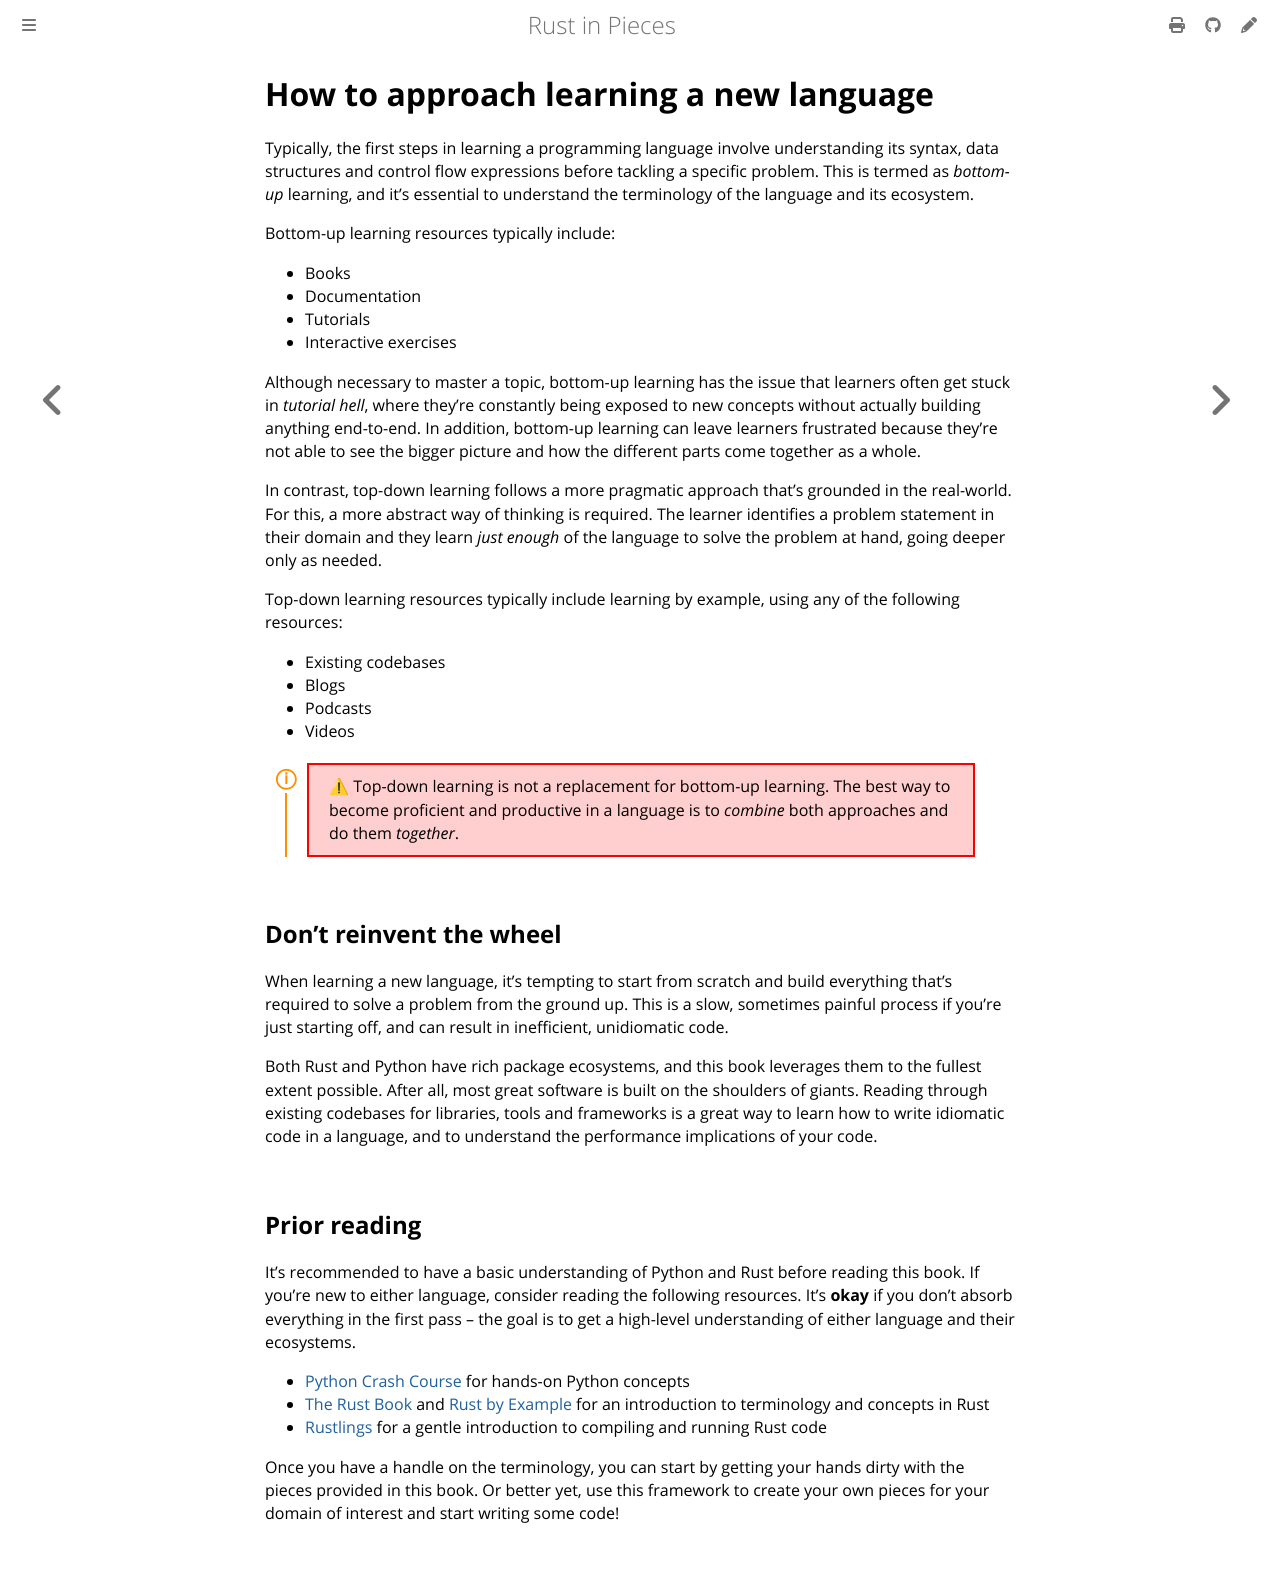

repository: thedataquarry/rustinpieces · page: introduction/learning.html · generator: mdbook

# How to approach learning a new language

Typically, the first steps in learning a programming language involve understanding its syntax, data structures and control flow expressions before tackling a specific problem. This is termed as _bottom-up_ learning, and it's essential to understand the terminology of the language and its ecosystem.

Bottom-up learning resources typically include:

- Books
- Documentation
- Tutorials
- Interactive exercises

Although necessary to master a topic, bottom-up learning has the issue that learners often get stuck in _tutorial hell_, where they're constantly being exposed to new concepts without actually building anything end-to-end. In addition, bottom-up learning can leave learners frustrated because they're not able to see the bigger picture and how the different parts come together as a whole.

In contrast, top-down learning follows a more pragmatic approach that's grounded in the real-world. For this, a more abstract way of thinking is required. The learner identifies a problem statement in their domain and they learn _just enough_ of the language to solve the problem at hand, going deeper only as needed.

Top-down learning resources typically include learning by example, using any of the following resources:

- Existing codebases
- Blogs
- Podcasts
- Videos

<div class="warning">

Top-down learning is not a replacement for bottom-up learning. The best way to become proficient and productive in a language is to _combine_ both approaches and do them _together_.

</div>

## Don't reinvent the wheel

When learning a new language, it's tempting to start from scratch and build everything that's required to solve a problem from the ground up. This is a slow, sometimes painful process if you're just starting off, and can result in inefficient, unidiomatic code.

Both Rust and Python have rich package ecosystems, and this book leverages them to the fullest extent possible. After all, most great software is built on the shoulders of giants. Reading through existing codebases for libraries, tools and frameworks is a great way to learn how to write idiomatic code in a language, and to understand the performance implications of your code.

## Prior reading

It's recommended to have a basic understanding of Python and Rust before reading this book. If you're new to either language, consider reading the following resources. It's __okay__ if you don't absorb everything in the first pass -- the goal is to get a high-level understanding of either language and their ecosystems.

- [Python Crash Course](https://nostarch.com/pythoncrashcourse2e) for hands-on Python concepts
- [The Rust Book](https://doc.rust-lang.org/book/) and [Rust by Example](https://doc.rust-lang.org/rust-by-example/) for an introduction to terminology and concepts in Rust
- [Rustlings](https://github.com/rust-lang/rustlings) for a gentle introduction to compiling and running Rust code

Once you have a handle on the terminology, you can start by getting your hands dirty with the pieces provided in this book. Or better yet, use this framework to create your own pieces for your domain of interest and start writing some code!
